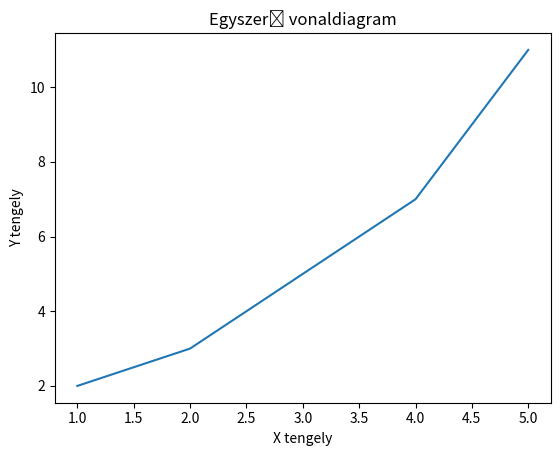

This chart was generated by the following Python code:
# pip install matplotlib
import matplotlib.pyplot as plt

# Adatok
x = [1, 2, 3, 4, 5]
y = [2, 3, 5, 7, 11]

# Diagram létrehozása
plt.plot(x, y)

# Diagram címek hozzáadása
plt.title("Egyszerű vonaldiagram")
plt.xlabel("X tengely")
plt.ylabel("Y tengely")

# Diagram megjelenítése
plt.show()
